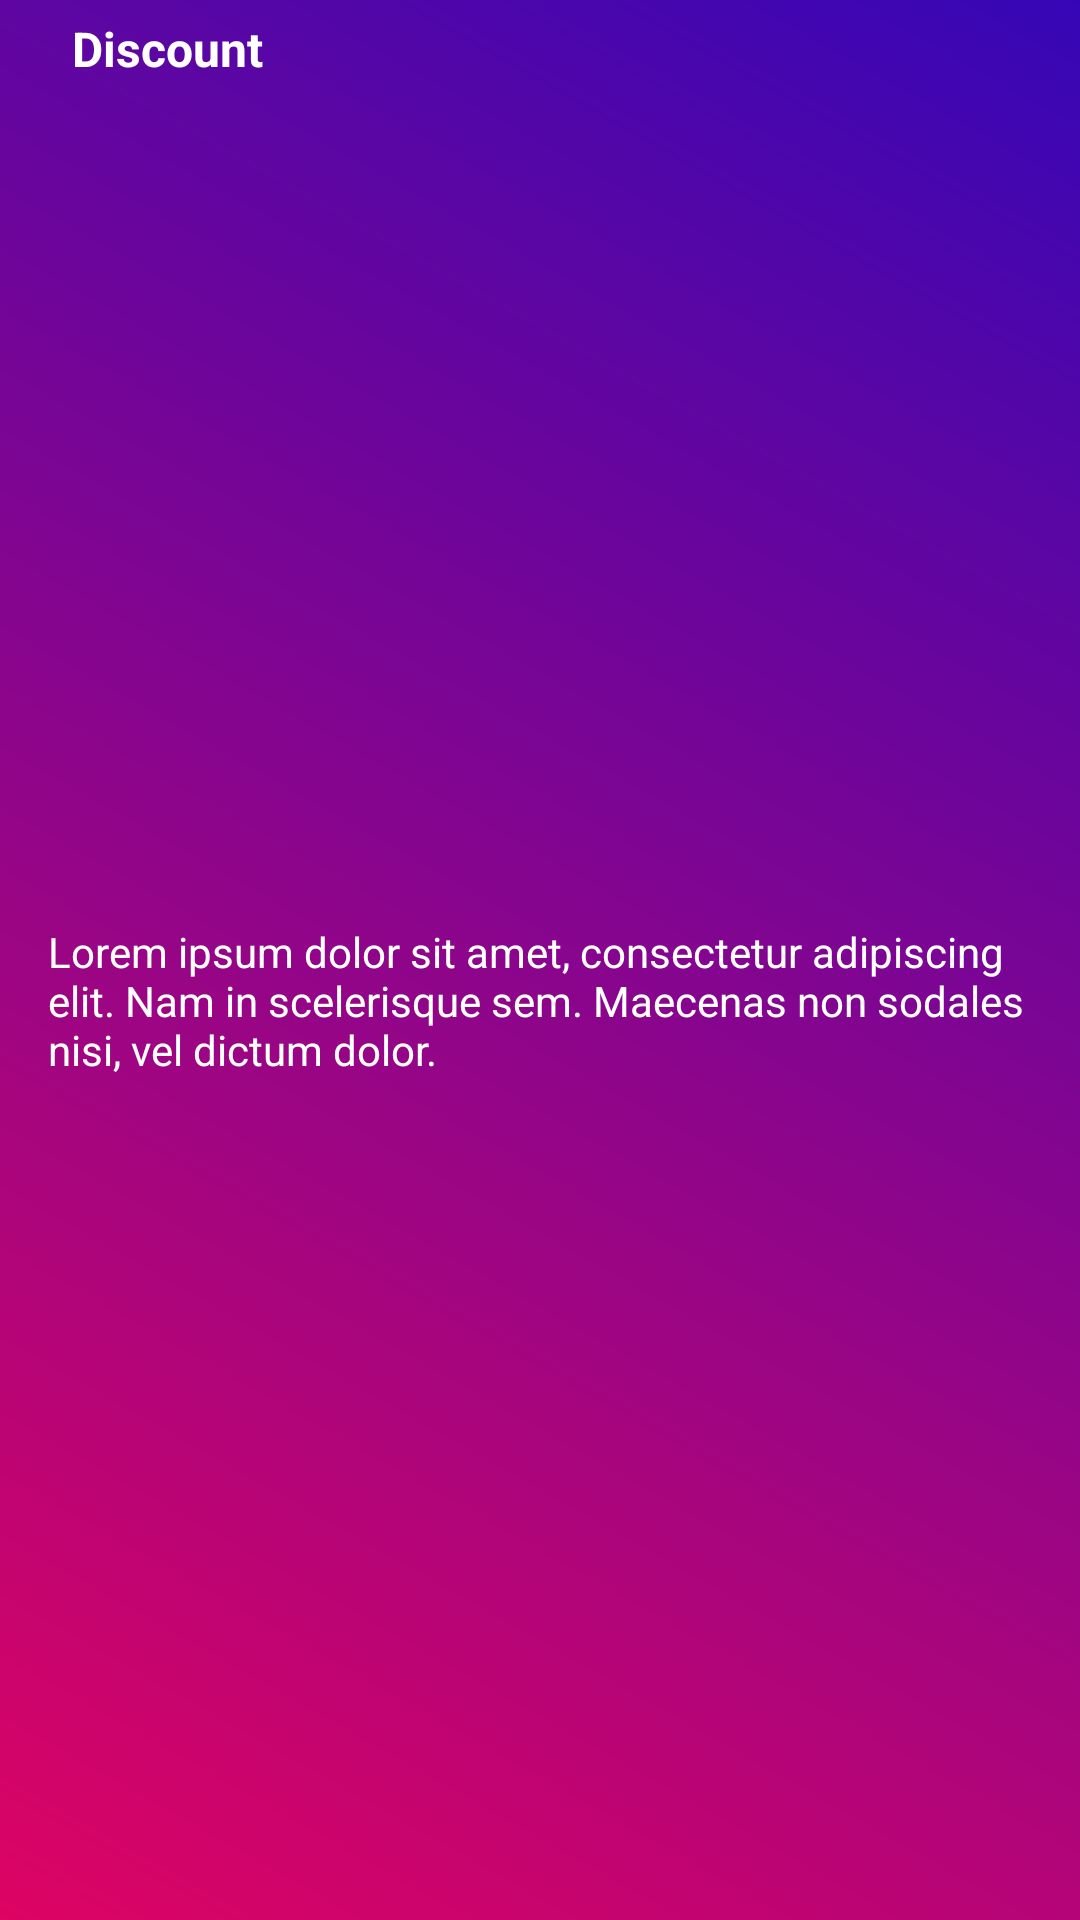

Write the Android layout XML for this screen, with the resource values it uses.
<!-- AndroidManifest.xml: application theme Theme.MarketPlace -->
<!-- res/layout/reward_with_product_layout.xml -->
<?xml version="1.0" encoding="utf-8"?>
<androidx.constraintlayout.widget.ConstraintLayout xmlns:android="http://schemas.android.com/apk/res/android"
    xmlns:app="http://schemas.android.com/apk/res-auto"
    xmlns:tools="http://schemas.android.com/tools"
    android:id="@+id/reward_layout"
    android:layout_width="match_parent"
    android:layout_height="wrap_content"
    android:layout_marginTop="8dp"
    android:layout_marginBottom="8dp"
    android:background="@drawable/reward_gradient_background"
    android:elevation="3dp">

    <ImageView
        android:id="@+id/reward_icon"
        android:layout_width="wrap_content"
        android:layout_height="wrap_content"
        android:layout_marginStart="16dp"
        android:layout_marginTop="16dp"
        android:tint="@color/white"
        app:layout_constraintStart_toStartOf="parent"
        app:layout_constraintTop_toTopOf="parent"
        app:srcCompat="@drawable/baseline_discount_24" />

    <TextView
        android:id="@+id/reward_title"
        android:layout_width="wrap_content"
        android:layout_height="wrap_content"
        android:layout_marginStart="8dp"
        android:text="Discount"
        android:textColor="@color/white"
        android:textSize="16sp"
        android:textStyle="bold"
        app:layout_constraintBottom_toBottomOf="@+id/reward_icon"
        app:layout_constraintStart_toEndOf="@+id/reward_icon"
        app:layout_constraintTop_toTopOf="@+id/reward_icon" />

    <TextView
        android:id="@+id/reward_body"
        android:layout_width="0dp"
        android:layout_height="wrap_content"
        android:layout_marginStart="16dp"
        android:layout_marginTop="16dp"
        android:layout_marginEnd="16dp"
        android:layout_marginBottom="16dp"
        android:text="@string/lorem_ipsum"
        android:textColor="@color/white"
        app:layout_constraintBottom_toBottomOf="parent"
        app:layout_constraintEnd_toEndOf="parent"
        app:layout_constraintStart_toStartOf="parent"
        app:layout_constraintTop_toBottomOf="@+id/reward_title" />

</androidx.constraintlayout.widget.ConstraintLayout>
<!-- resources referenced by this layout -->
<resources>
  <color name="white">#FFFFFFFF</color>
  <!-- drawable reward_gradient_background (drawable) -->
  <?xml version="1.0" encoding="utf-8"?>
  <layer-list xmlns:android="http://schemas.android.com/apk/res/android">
  <item>
      <shape android:shape="rectangle">
          <gradient
              android:startColor="#FFDD0463"
              android:endColor="#FF3606B6"
              android:angle="45"/>
      </shape>
  </item>
  </layer-list>
  <string name="lorem_ipsum">
          Lorem ipsum dolor sit amet, consectetur adipiscing elit. Nam in scelerisque sem. Maecenas non sodales nisi, vel dictum dolor.
      </string>
  <style name="Theme.MarketPlace" parent="Base.Theme.MarketPlace" />
  <style name="Base.Theme.MarketPlace" parent="Theme.Material3.DayNight.NoActionBar">
          
          <item name="colorPrimary">@color/blue</item>
          <item name="colorPrimaryDark">@color/dark_blue</item>
          <item name="colorAccent">@color/blue</item>
  
      </style>
  <color name="blue">#2196F3</color>
  <color name="dark_blue">#00008B</color>
</resources>
